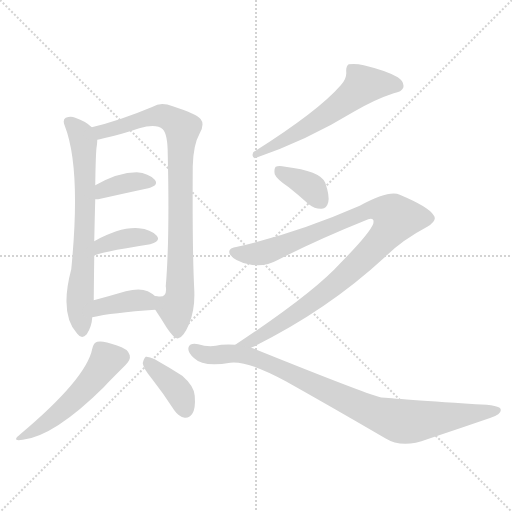
t = 0.00 s
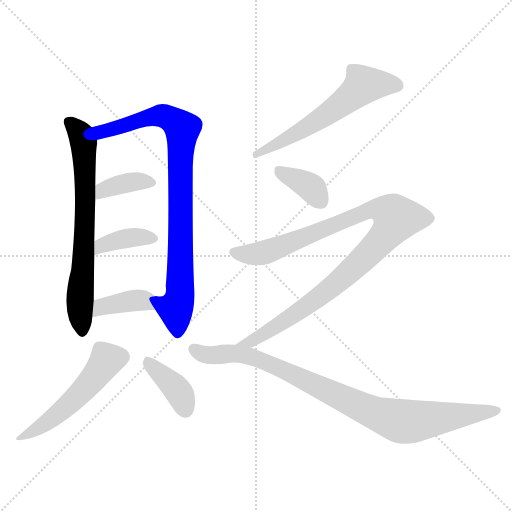
t = 1.61 s
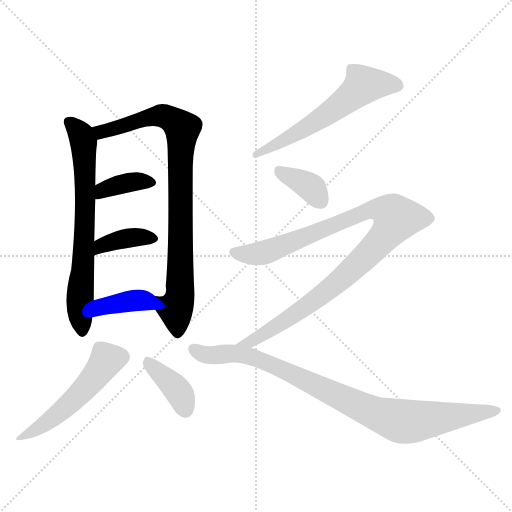
t = 3.21 s
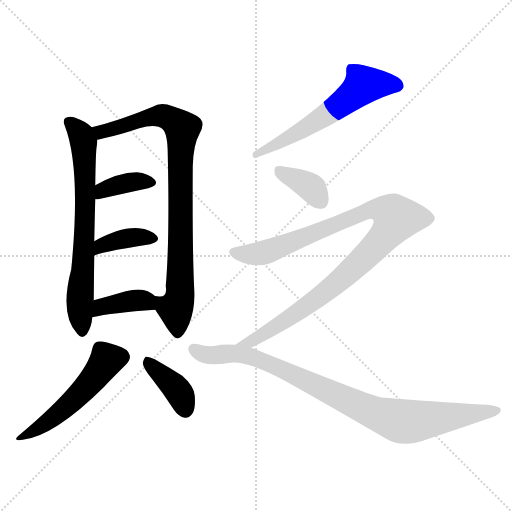
t = 4.82 s
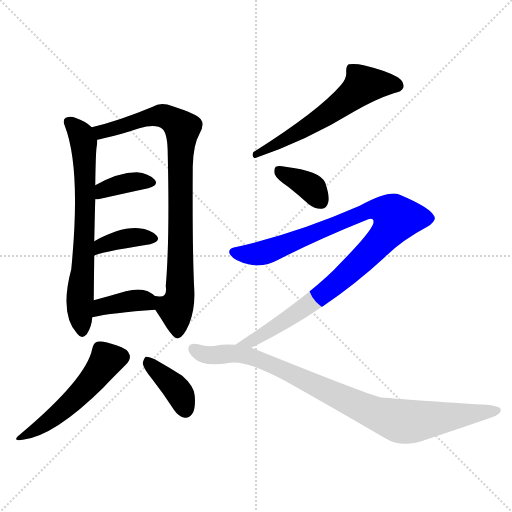
t = 6.43 s
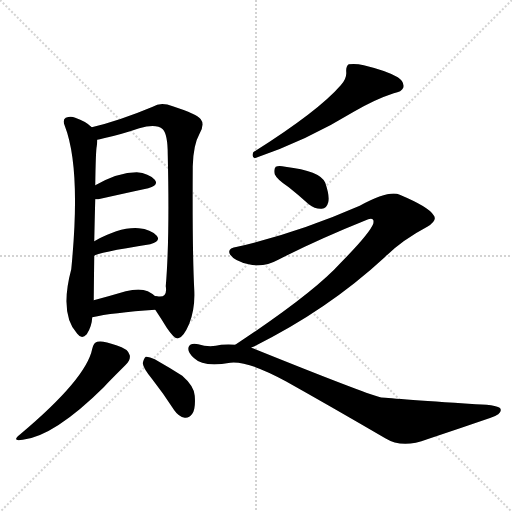
t = 8.04 s

The animated SVG that drew these frames (rendered in a browser with its animation timeline set to each time). Animation: 11 CSS @keyframes rules; one cycle of 8.04 s.

<svg version="1.1" viewBox="0 0 1024 1024" xmlns="http://www.w3.org/2000/svg">
  <g stroke="lightgray" stroke-dasharray="1,1" stroke-width="1" transform="scale(4, 4)">
    <line x1="0" y1="0" x2="256" y2="256"></line>
    <line x1="256" y1="0" x2="0" y2="256"></line>
    <line x1="128" y1="0" x2="128" y2="256"></line>
    <line x1="0" y1="128" x2="256" y2="128"></line>
  </g>
<g transform="scale(1, -1) translate(0, -900)">
   <style type="text/css">
    @keyframes keyframes0 {
      from {
       stroke: blue;
       stroke-dashoffset: 685;
       stroke-width: 128;
       }
       69% {
       animation-timing-function: step-end;
       stroke: blue;
       stroke-dashoffset: 0;
       stroke-width: 128;
       }
       to {
       stroke: black;
       stroke-width: 1024;
       }
       }
       #make-me-a-hanzi-animation-0 {
         animation: keyframes0 0.807454s both;
         animation-delay: 0.000000s;
         animation-timing-function: linear;
       }
    @keyframes keyframes1 {
      from {
       stroke: blue;
       stroke-dashoffset: 852;
       stroke-width: 128;
       }
       73% {
       animation-timing-function: step-end;
       stroke: blue;
       stroke-dashoffset: 0;
       stroke-width: 128;
       }
       to {
       stroke: black;
       stroke-width: 1024;
       }
       }
       #make-me-a-hanzi-animation-1 {
         animation: keyframes1 0.943359s both;
         animation-delay: 0.807454s;
         animation-timing-function: linear;
       }
    @keyframes keyframes2 {
      from {
       stroke: blue;
       stroke-dashoffset: 369;
       stroke-width: 128;
       }
       55% {
       animation-timing-function: step-end;
       stroke: blue;
       stroke-dashoffset: 0;
       stroke-width: 128;
       }
       to {
       stroke: black;
       stroke-width: 1024;
       }
       }
       #make-me-a-hanzi-animation-2 {
         animation: keyframes2 0.550293s both;
         animation-delay: 1.750814s;
         animation-timing-function: linear;
       }
    @keyframes keyframes3 {
      from {
       stroke: blue;
       stroke-dashoffset: 375;
       stroke-width: 128;
       }
       55% {
       animation-timing-function: step-end;
       stroke: blue;
       stroke-dashoffset: 0;
       stroke-width: 128;
       }
       to {
       stroke: black;
       stroke-width: 1024;
       }
       }
       #make-me-a-hanzi-animation-3 {
         animation: keyframes3 0.555176s both;
         animation-delay: 2.301107s;
         animation-timing-function: linear;
       }
    @keyframes keyframes4 {
      from {
       stroke: blue;
       stroke-dashoffset: 380;
       stroke-width: 128;
       }
       55% {
       animation-timing-function: step-end;
       stroke: blue;
       stroke-dashoffset: 0;
       stroke-width: 128;
       }
       to {
       stroke: black;
       stroke-width: 1024;
       }
       }
       #make-me-a-hanzi-animation-4 {
         animation: keyframes4 0.559245s both;
         animation-delay: 2.856283s;
         animation-timing-function: linear;
       }
    @keyframes keyframes5 {
      from {
       stroke: blue;
       stroke-dashoffset: 513;
       stroke-width: 128;
       }
       63% {
       animation-timing-function: step-end;
       stroke: blue;
       stroke-dashoffset: 0;
       stroke-width: 128;
       }
       to {
       stroke: black;
       stroke-width: 1024;
       }
       }
       #make-me-a-hanzi-animation-5 {
         animation: keyframes5 0.667480s both;
         animation-delay: 3.415527s;
         animation-timing-function: linear;
       }
    @keyframes keyframes6 {
      from {
       stroke: blue;
       stroke-dashoffset: 383;
       stroke-width: 128;
       }
       55% {
       animation-timing-function: step-end;
       stroke: blue;
       stroke-dashoffset: 0;
       stroke-width: 128;
       }
       to {
       stroke: black;
       stroke-width: 1024;
       }
       }
       #make-me-a-hanzi-animation-6 {
         animation: keyframes6 0.561686s both;
         animation-delay: 4.083008s;
         animation-timing-function: linear;
       }
    @keyframes keyframes7 {
      from {
       stroke: blue;
       stroke-dashoffset: 580;
       stroke-width: 128;
       }
       65% {
       animation-timing-function: step-end;
       stroke: blue;
       stroke-dashoffset: 0;
       stroke-width: 128;
       }
       to {
       stroke: black;
       stroke-width: 1024;
       }
       }
       #make-me-a-hanzi-animation-7 {
         animation: keyframes7 0.722005s both;
         animation-delay: 4.644694s;
         animation-timing-function: linear;
       }
    @keyframes keyframes8 {
      from {
       stroke: blue;
       stroke-dashoffset: 362;
       stroke-width: 128;
       }
       54% {
       animation-timing-function: step-end;
       stroke: blue;
       stroke-dashoffset: 0;
       stroke-width: 128;
       }
       to {
       stroke: black;
       stroke-width: 1024;
       }
       }
       #make-me-a-hanzi-animation-8 {
         animation: keyframes8 0.544596s both;
         animation-delay: 5.366699s;
         animation-timing-function: linear;
       }
    @keyframes keyframes9 {
      from {
       stroke: blue;
       stroke-dashoffset: 998;
       stroke-width: 128;
       }
       76% {
       animation-timing-function: step-end;
       stroke: blue;
       stroke-dashoffset: 0;
       stroke-width: 128;
       }
       to {
       stroke: black;
       stroke-width: 1024;
       }
       }
       #make-me-a-hanzi-animation-9 {
         animation: keyframes9 1.062174s both;
         animation-delay: 5.911296s;
         animation-timing-function: linear;
       }
    @keyframes keyframes10 {
      from {
       stroke: blue;
       stroke-dashoffset: 896;
       stroke-width: 128;
       }
       74% {
       animation-timing-function: step-end;
       stroke: blue;
       stroke-dashoffset: 0;
       stroke-width: 128;
       }
       to {
       stroke: black;
       stroke-width: 1024;
       }
       }
       #make-me-a-hanzi-animation-10 {
         animation: keyframes10 0.979167s both;
         animation-delay: 6.973470s;
         animation-timing-function: linear;
       }
</style>
<path d="M 183.5 645.5 Q 171.5 657.5 150.5 664.5 Q 141.5 668.5 131.5 664.5 Q 124.5 660.5 129.5 648.5 Q 162.5 563.5 142.5 361.5 Q 118.5 271.5 154.5 232.5 Q 163.5 220.5 173.5 231.5 Q 183.5 246.5 184.5 265.5 L 187.5 299.5 Q 187.5 308.5 188.5 388.5 L 188.5 417.5 Q 189.5 466.5 190.5 501.5 L 190.5 529.5 Q 191.5 599.5 193.5 607.5 Q 194.5 614.5 194.5 620.5 C 195.5 635.5 195.5 635.5 183.5 645.5 Z" fill="lightgray"></path> 
<path d="M 310.5 280.5 Q 322.5 262.5 333.5 244.5 Q 349.5 220.5 356.5 223.5 Q 366.5 224.5 378.5 252.5 Q 390.5 282.5 388.5 320.5 Q 384.5 398.5 385.5 567.5 Q 386.5 610.5 399.5 633.5 Q 409.5 651.5 401.5 661.5 Q 394.5 671.5 345.5 687.5 Q 321.5 696.5 305.5 686.5 Q 238.5 658.5 183.5 645.5 C 154.5 638.5 165.5 613.5 194.5 620.5 Q 198.5 621.5 207.5 623.5 Q 240.5 630.5 278.5 643.5 Q 312.5 653.5 325.5 641.5 Q 335.5 631.5 335.5 590.5 Q 339.5 421.5 331.5 327.5 Q 335.5 303.5 314.5 307.5 Q 310.5 308.5 310.5 307.5 C 294.5 305.5 294.5 305.5 310.5 280.5 Z" fill="lightgray"></path> 
<path d="M 190.5 501.5 Q 191.5 501.5 196.5 501.5 Q 254.5 514.5 296.5 523.5 Q 318.5 529.5 309.5 540.5 Q 297.5 553.5 273.5 555.5 Q 236.5 555.5 190.5 529.5 C 164.5 514.5 160.5 501.5 190.5 501.5 Z" fill="lightgray"></path> 
<path d="M 188.5 388.5 Q 192.5 394.5 300.5 411.5 Q 322.5 417.5 313.5 428.5 Q 301.5 441.5 277.5 443.5 Q 240.5 446.5 188.5 417.5 C 162.5 403.5 162.5 373.5 188.5 388.5 Z" fill="lightgray"></path> 
<path d="M 184.5 265.5 Q 223.5 274.5 310.5 280.5 C 340.5 282.5 333.5 288.5 310.5 307.5 Q 303.5 313.5 295.5 317.5 Q 279.5 324.5 251.5 317.5 Q 217.5 307.5 187.5 299.5 C 158.5 291.5 155.5 259.5 184.5 265.5 Z" fill="lightgray"></path> 
<path d="M 184.5 202.5 Q 172.5 142.5 40.5 31.5 Q 21.5 16.5 45.5 20.5 Q 108.5 27.5 208.5 126.5 Q 208.5 127.5 251.5 170.5 Q 261.5 180.5 259.5 189.5 Q 256.5 202.5 232.5 209.5 Q 205.5 219.5 194.5 216.5 Q 187.5 215.5 184.5 202.5 Z" fill="lightgray"></path> 
<path d="M 304.5 141.5 Q 326.5 113.5 348.5 79.5 Q 357.5 66.5 369.5 64.5 Q 378.5 63.5 384.5 72.5 Q 391.5 82.5 389.5 108.5 Q 388.5 127.5 364.5 148.5 Q 339.5 164.5 309.5 181.5 Q 297.5 187.5 291.5 186.5 Q 287.5 183.5 285.5 173.5 Q 286.5 163.5 304.5 141.5 Z" fill="lightgray"></path> 
<path d="M 681.5 729.5 Q 636.5 677.5 506.5 595.5 Q 502.5 585.5 509.5 583.5 Q 614.5 619.5 707.5 676.5 Q 750.5 701.5 787.5 713.5 Q 803.5 716.5 806.5 724.5 Q 809.5 736.5 795.5 745.5 Q 773.5 758.5 727.5 769.5 Q 711.5 773.5 697.5 771.5 Q 691.5 767.5 692.5 755.5 Q 693.5 742.5 681.5 729.5 Z" fill="lightgray"></path> 
<path d="M 577.5 525.5 Q 596.5 510.5 617.5 491.5 Q 630.5 481.5 643.5 482.5 Q 653.5 483.5 656.5 495.5 Q 659.5 508.5 650.5 534.5 Q 640.5 558.5 570.5 566.5 Q 557.5 569.5 551.5 566.5 Q 547.5 562.5 549.5 551.5 Q 553.5 541.5 577.5 525.5 Z" fill="lightgray"></path> 
<path d="M 502.5 204.5 Q 503.5 205.5 506.5 206.5 Q 654.5 279.5 769.5 385.5 Q 803.5 419.5 854.5 446.5 Q 876.5 459.5 866.5 470.5 Q 856.5 486.5 799.5 510.5 Q 778.5 520.5 719.5 488.5 Q 593.5 433.5 474.5 406.5 Q 452.5 403.5 460.5 390.5 Q 469.5 377.5 497.5 371.5 Q 527.5 364.5 556.5 380.5 Q 634.5 420.5 736.5 461.5 Q 749.5 465.5 746.5 452.5 Q 739.5 433.5 681.5 374.5 Q 626.5 313.5 470.5 210.5 C 445.5 193.5 475.5 191.5 502.5 204.5 Z" fill="lightgray"></path> 
<path d="M 470.5 210.5 Q 457.5 211.5 442.5 210.5 Q 418.5 204.5 396.5 211.5 Q 380.5 214.5 377.5 206.5 Q 373.5 196.5 388.5 183.5 Q 406.5 165.5 460.5 174.5 Q 496.5 178.5 571.5 137.5 Q 662.5 86.5 770.5 23.5 Q 804.5 2.5 854.5 21.5 Q 920.5 43.5 981.5 64.5 Q 1002.5 71.5 1001.5 80.5 Q 1001.5 90.5 951.5 91.5 Q 771.5 103.5 760.5 105.5 Q 726.5 114.5 515.5 199.5 Q 508.5 202.5 502.5 204.5 L 470.5 210.5 Z" fill="lightgray"></path> 
      <clipPath id="make-me-a-hanzi-clip-0">
      <path d="M 183.5 645.5 Q 171.5 657.5 150.5 664.5 Q 141.5 668.5 131.5 664.5 Q 124.5 660.5 129.5 648.5 Q 162.5 563.5 142.5 361.5 Q 118.5 271.5 154.5 232.5 Q 163.5 220.5 173.5 231.5 Q 183.5 246.5 184.5 265.5 L 187.5 299.5 Q 187.5 308.5 188.5 388.5 L 188.5 417.5 Q 189.5 466.5 190.5 501.5 L 190.5 529.5 Q 191.5 599.5 193.5 607.5 Q 194.5 614.5 194.5 620.5 C 195.5 635.5 195.5 635.5 183.5 645.5 Z" fill="lightgray"></path>
      </clipPath>
      <path clip-path="url(#make-me-a-hanzi-clip-0)" d="M 138.5 655.5 L 162.5 628.5 L 169.5 584.5 L 167.5 376.5 L 159.5 284.5 L 164.5 236.5 " fill="none" id="make-me-a-hanzi-animation-0" stroke-dasharray="557 1114" stroke-linecap="round"></path>

      <clipPath id="make-me-a-hanzi-clip-1">
      <path d="M 310.5 280.5 Q 322.5 262.5 333.5 244.5 Q 349.5 220.5 356.5 223.5 Q 366.5 224.5 378.5 252.5 Q 390.5 282.5 388.5 320.5 Q 384.5 398.5 385.5 567.5 Q 386.5 610.5 399.5 633.5 Q 409.5 651.5 401.5 661.5 Q 394.5 671.5 345.5 687.5 Q 321.5 696.5 305.5 686.5 Q 238.5 658.5 183.5 645.5 C 154.5 638.5 165.5 613.5 194.5 620.5 Q 198.5 621.5 207.5 623.5 Q 240.5 630.5 278.5 643.5 Q 312.5 653.5 325.5 641.5 Q 335.5 631.5 335.5 590.5 Q 339.5 421.5 331.5 327.5 Q 335.5 303.5 314.5 307.5 Q 310.5 308.5 310.5 307.5 C 294.5 305.5 294.5 305.5 310.5 280.5 Z" fill="lightgray"></path>
      </clipPath>
      <path clip-path="url(#make-me-a-hanzi-clip-1)" d="M 191.5 641.5 L 211.5 637.5 L 319.5 668.5 L 347.5 659.5 L 364.5 642.5 L 360.5 324.5 L 351.5 279.5 L 355.5 233.5 " fill="none" id="make-me-a-hanzi-animation-1" stroke-dasharray="724 1448" stroke-linecap="round"></path>

      <clipPath id="make-me-a-hanzi-clip-2">
      <path d="M 190.5 501.5 Q 191.5 501.5 196.5 501.5 Q 254.5 514.5 296.5 523.5 Q 318.5 529.5 309.5 540.5 Q 297.5 553.5 273.5 555.5 Q 236.5 555.5 190.5 529.5 C 164.5 514.5 160.5 501.5 190.5 501.5 Z" fill="lightgray"></path>
      </clipPath>
      <path clip-path="url(#make-me-a-hanzi-clip-2)" d="M 193.5 508.5 L 206.5 520.5 L 257.5 535.5 L 299.5 534.5 " fill="none" id="make-me-a-hanzi-animation-2" stroke-dasharray="241 482" stroke-linecap="round"></path>

      <clipPath id="make-me-a-hanzi-clip-3">
      <path d="M 188.5 388.5 Q 192.5 394.5 300.5 411.5 Q 322.5 417.5 313.5 428.5 Q 301.5 441.5 277.5 443.5 Q 240.5 446.5 188.5 417.5 C 162.5 403.5 162.5 373.5 188.5 388.5 Z" fill="lightgray"></path>
      </clipPath>
      <path clip-path="url(#make-me-a-hanzi-clip-3)" d="M 192.5 397.5 L 202.5 410.5 L 234.5 419.5 L 270.5 425.5 L 303.5 422.5 " fill="none" id="make-me-a-hanzi-animation-3" stroke-dasharray="247 494" stroke-linecap="round"></path>

      <clipPath id="make-me-a-hanzi-clip-4">
      <path d="M 184.5 265.5 Q 223.5 274.5 310.5 280.5 C 340.5 282.5 333.5 288.5 310.5 307.5 Q 303.5 313.5 295.5 317.5 Q 279.5 324.5 251.5 317.5 Q 217.5 307.5 187.5 299.5 C 158.5 291.5 155.5 259.5 184.5 265.5 Z" fill="lightgray"></path>
      </clipPath>
      <path clip-path="url(#make-me-a-hanzi-clip-4)" d="M 188.5 270.5 L 203.5 286.5 L 263.5 298.5 L 289.5 298.5 L 299.5 287.5 " fill="none" id="make-me-a-hanzi-animation-4" stroke-dasharray="252 504" stroke-linecap="round"></path>

      <clipPath id="make-me-a-hanzi-clip-5">
      <path d="M 184.5 202.5 Q 172.5 142.5 40.5 31.5 Q 21.5 16.5 45.5 20.5 Q 108.5 27.5 208.5 126.5 Q 208.5 127.5 251.5 170.5 Q 261.5 180.5 259.5 189.5 Q 256.5 202.5 232.5 209.5 Q 205.5 219.5 194.5 216.5 Q 187.5 215.5 184.5 202.5 Z" fill="lightgray"></path>
      </clipPath>
      <path clip-path="url(#make-me-a-hanzi-clip-5)" d="M 244.5 186.5 L 214.5 180.5 L 183.5 137.5 L 131.5 85.5 L 49.5 28.5 " fill="none" id="make-me-a-hanzi-animation-5" stroke-dasharray="385 770" stroke-linecap="round"></path>

      <clipPath id="make-me-a-hanzi-clip-6">
      <path d="M 304.5 141.5 Q 326.5 113.5 348.5 79.5 Q 357.5 66.5 369.5 64.5 Q 378.5 63.5 384.5 72.5 Q 391.5 82.5 389.5 108.5 Q 388.5 127.5 364.5 148.5 Q 339.5 164.5 309.5 181.5 Q 297.5 187.5 291.5 186.5 Q 287.5 183.5 285.5 173.5 Q 286.5 163.5 304.5 141.5 Z" fill="lightgray"></path>
      </clipPath>
      <path clip-path="url(#make-me-a-hanzi-clip-6)" d="M 294.5 177.5 L 352.5 123.5 L 370.5 79.5 " fill="none" id="make-me-a-hanzi-animation-6" stroke-dasharray="255 510" stroke-linecap="round"></path>

      <clipPath id="make-me-a-hanzi-clip-7">
      <path d="M 681.5 729.5 Q 636.5 677.5 506.5 595.5 Q 502.5 585.5 509.5 583.5 Q 614.5 619.5 707.5 676.5 Q 750.5 701.5 787.5 713.5 Q 803.5 716.5 806.5 724.5 Q 809.5 736.5 795.5 745.5 Q 773.5 758.5 727.5 769.5 Q 711.5 773.5 697.5 771.5 Q 691.5 767.5 692.5 755.5 Q 693.5 742.5 681.5 729.5 Z" fill="lightgray"></path>
      </clipPath>
      <path clip-path="url(#make-me-a-hanzi-clip-7)" d="M 794.5 728.5 L 725.5 728.5 L 624.5 651.5 L 529.5 597.5 L 517.5 597.5 L 515.5 591.5 " fill="none" id="make-me-a-hanzi-animation-7" stroke-dasharray="452 904" stroke-linecap="round"></path>

      <clipPath id="make-me-a-hanzi-clip-8">
      <path d="M 577.5 525.5 Q 596.5 510.5 617.5 491.5 Q 630.5 481.5 643.5 482.5 Q 653.5 483.5 656.5 495.5 Q 659.5 508.5 650.5 534.5 Q 640.5 558.5 570.5 566.5 Q 557.5 569.5 551.5 566.5 Q 547.5 562.5 549.5 551.5 Q 553.5 541.5 577.5 525.5 Z" fill="lightgray"></path>
      </clipPath>
      <path clip-path="url(#make-me-a-hanzi-clip-8)" d="M 557.5 558.5 L 620.5 526.5 L 641.5 497.5 " fill="none" id="make-me-a-hanzi-animation-8" stroke-dasharray="234 468" stroke-linecap="round"></path>

      <clipPath id="make-me-a-hanzi-clip-9">
      <path d="M 502.5 204.5 Q 503.5 205.5 506.5 206.5 Q 654.5 279.5 769.5 385.5 Q 803.5 419.5 854.5 446.5 Q 876.5 459.5 866.5 470.5 Q 856.5 486.5 799.5 510.5 Q 778.5 520.5 719.5 488.5 Q 593.5 433.5 474.5 406.5 Q 452.5 403.5 460.5 390.5 Q 469.5 377.5 497.5 371.5 Q 527.5 364.5 556.5 380.5 Q 634.5 420.5 736.5 461.5 Q 749.5 465.5 746.5 452.5 Q 739.5 433.5 681.5 374.5 Q 626.5 313.5 470.5 210.5 C 445.5 193.5 475.5 191.5 502.5 204.5 Z" fill="lightgray"></path>
      </clipPath>
      <path clip-path="url(#make-me-a-hanzi-clip-9)" d="M 470.5 396.5 L 494.5 390.5 L 530.5 395.5 L 735.5 479.5 L 772.5 475.5 L 792.5 463.5 L 745.5 400.5 L 666.5 327.5 L 577.5 262.5 L 487.5 213.5 " fill="none" id="make-me-a-hanzi-animation-9" stroke-dasharray="870 1740" stroke-linecap="round"></path>

      <clipPath id="make-me-a-hanzi-clip-10">
      <path d="M 470.5 210.5 Q 457.5 211.5 442.5 210.5 Q 418.5 204.5 396.5 211.5 Q 380.5 214.5 377.5 206.5 Q 373.5 196.5 388.5 183.5 Q 406.5 165.5 460.5 174.5 Q 496.5 178.5 571.5 137.5 Q 662.5 86.5 770.5 23.5 Q 804.5 2.5 854.5 21.5 Q 920.5 43.5 981.5 64.5 Q 1002.5 71.5 1001.5 80.5 Q 1001.5 90.5 951.5 91.5 Q 771.5 103.5 760.5 105.5 Q 726.5 114.5 515.5 199.5 Q 508.5 202.5 502.5 204.5 L 470.5 210.5 Z" fill="lightgray"></path>
      </clipPath>
      <path clip-path="url(#make-me-a-hanzi-clip-10)" d="M 386.5 201.5 L 408.5 190.5 L 472.5 192.5 L 522.5 181.5 L 722.5 85.5 L 795.5 58.5 L 833.5 57.5 L 994.5 78.5 " fill="none" id="make-me-a-hanzi-animation-10" stroke-dasharray="768 1536" stroke-linecap="round"></path>

</g>
</svg>
